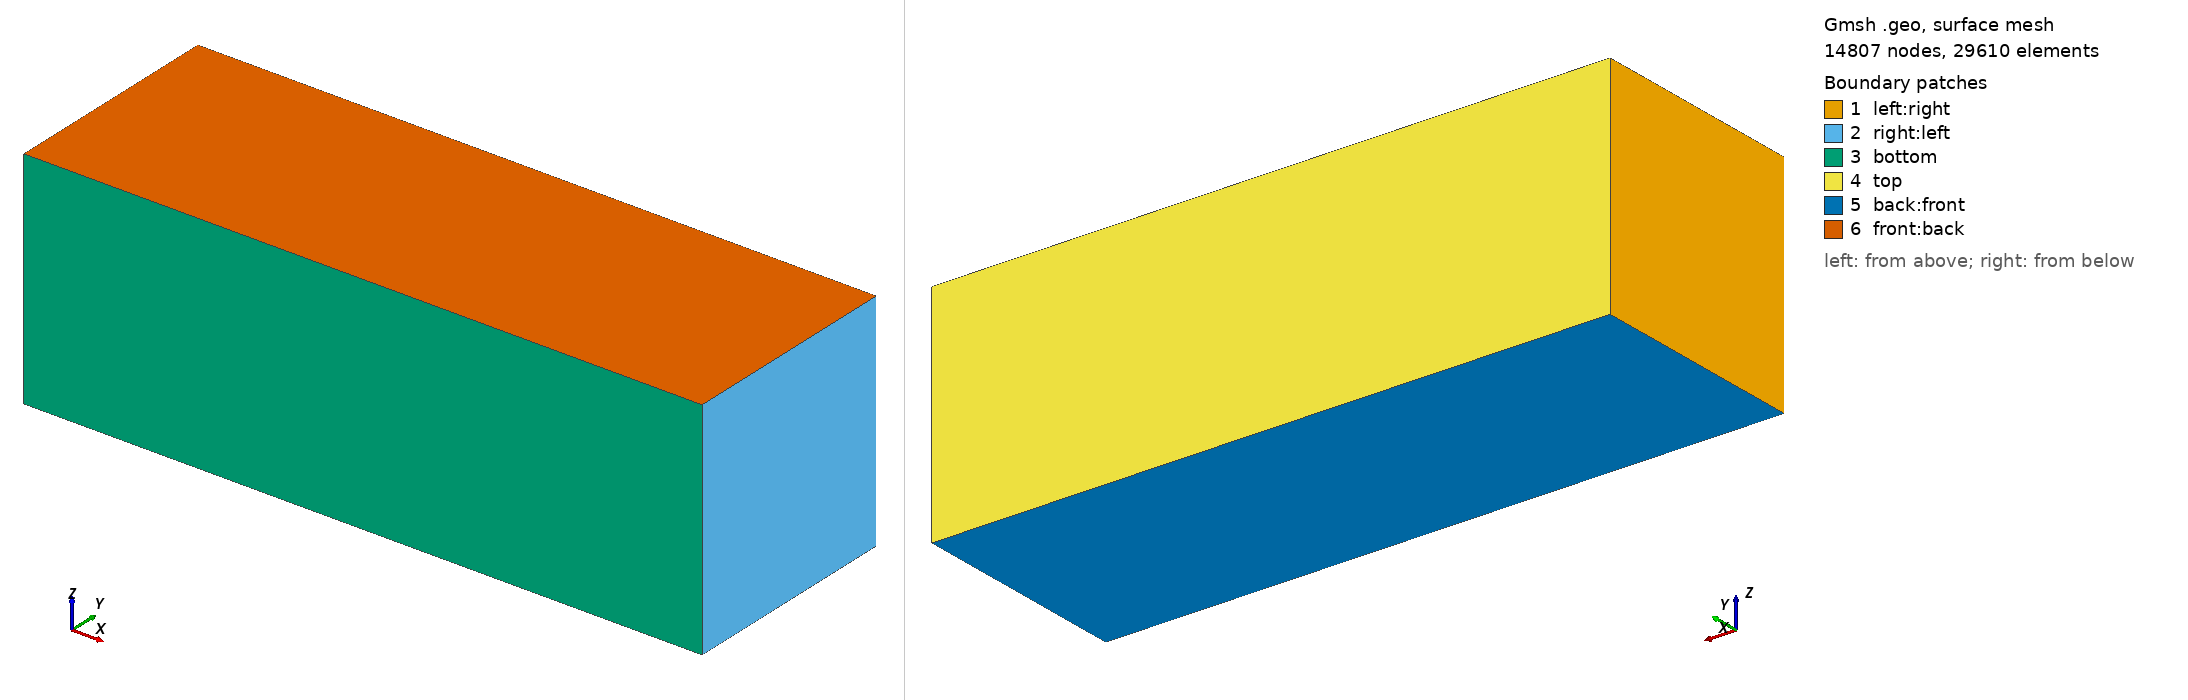

Gmsh geometry script, surface-meshed: 14807 nodes, 29610 surface elements. Boundary patches (legend numbers): 1 left:right, 2 right:left, 3 bottom, 4 top, 5 back:front, 6 front:back. Left view from above one corner, right view from below the opposite corner. Legend entries are the model's physical surfaces. The drawing asked Gmsh for element sizes between 1% and 20% of the model's largest extent; the script's own settings can give other sizes.

=== mesh.geo (drawn) ===
SetFactory("OpenCASCADE");
nx = 90;
ny = 30;
nz = 30;

Box(1) = {0, 0, 0, 9, 3, 3};

Periodic Surface {2} = {1} Translate {9, 0, 0};
Periodic Surface {6} = {5} Translate {0, 0, 3};

Transfinite Curve {11, 12, 9, 10} = (nx + 1) Using Progression 1;
Transfinite Curve {4, 2, 8, 6} = (ny + 1) Using Progression 1;
Transfinite Curve {1, 3, 7, 5} = (nz + 1) Using Progression 1;

Physical Volume("domain") = {1};
Physical Surface("left:right") = {1};
Physical Surface("right:left") = {2};
Physical Surface("bottom") = {3};
Physical Surface("top") = {4};
Physical Surface("back:front") = {5};
Physical Surface("front:back") = {6};
